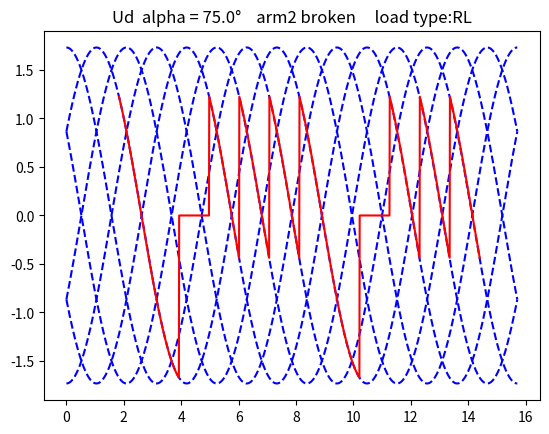

Generate this figure with matplotlib:
# > The IGBT class is a Python class that represents an IGBT device

import numpy as np
from matplotlib import pyplot as plt
from numpy import pi


# > IGBT类是一个Python类，代表一个IGBT设备
# 这是一个代表IGBT的类
class IGBT(object):
    def __init__(self, on_time=None, name="1"):
        if on_time is None:
            on_time = [0, 2 * pi]
        self.on_time = [on_time[0], on_time[1]]
        self.now_angel = 0
        self.name = name
        self.is_break = False  # 是否能正常工作或断开

    def set_angel(self, angel):
        self.now_angel = angel

    @property
    def is_on(self):
        """
        如果当前时间开始和结束时间之间，则返回True，否则返回False
        :return: 函数 is_on 返回一个布尔值。
        """
        if self.is_break:
            return False
        if self.on_time[0] < self.on_time[1]:
            if self.on_time[0] <= self.now_angel <= self.on_time[1]:
                return True
            else:
                return False
        else:
            if self.now_angel <= self.on_time[0] or self.now_angel >= self.on_time[1]:
                return True
            else:
                return False

    def __repr__(self):
        return self.name + ":" + str(self.on_time)

    def destroy(self):
        """
        它将 is_break 变量设置为 True。
        """
        self.is_break = True

    def repair(self):
        """
        它修车。
        """
        self.is_break = False


# 这是一个包含全桥整流器所有数据的类
class full_bridge(object):
    def __init__(self, U, load_type="RL", alpha=0.0, acc=0.01):
        """
        该函数接受负载类型、电压和模拟精度。然后，它会为 x 轴创建一个值列表，并为每相电压创建一个值列表。

        :param U: 系统电压
        :param load_type: RL、RC、RLC, defaults to RL (optional)
        :param alpha: 负载角度, defaults to 0 (optional)
        :param acc: 模拟的准确性
        """
        self.load_type = load_type
        self.U = U
        self.acc = acc
        self.alpha = alpha
        self.uab = None
        self.uac = None
        self.ubc = None
        self.uba = None
        self.uca = None
        self.ucb = None
        # 为 x 轴创建值列表。
        self.x_axis = np.arange(0, np.pi * 4, acc)
        self.T = []
        self.T.append(IGBT([pi / 6 + alpha, pi / 6 + 2 * pi / 3 + alpha], name="1"))
        self.T.append(IGBT([pi / 6 + alpha + 2 * pi / 3, pi / 6 + alpha + 4 * pi / 3], name="3"))
        self.T.append(IGBT([pi / 6 + alpha + 4 * pi / 3, pi / 6 + alpha + 6 * pi / 3], name="5"))
        self.T.append(IGBT([pi / 6 + alpha, pi / 6 + alpha + pi / 3], name="6"))
        self.T.append(IGBT([pi / 6 + pi + 2 * pi / 3 + alpha, pi / 6 + 2 * pi + alpha], name="6"))
        self.T.append(IGBT([pi / 6 + alpha + pi / 3, pi / 6 + alpha + pi], name="2"))
        self.T.append(IGBT([pi / 6 + alpha + pi, pi / 6 + pi + 2 * pi / 3 + alpha], name="4"))

    @staticmethod
    def _relu(x):
        return x if x >= 0 else 0

    def _uab(self, angel):
        return np.sqrt(3) * self.U * np.sin(angel + np.pi / 6)

    def _uac(self, angel):
        return np.sqrt(3) * self.U * np.sin(angel - np.pi / 3 + np.pi / 6)

    def _ubc(self, angel):
        return np.sqrt(3) * self.U * np.sin(angel - 2 * np.pi / 3 + np.pi / 6)

    def _uba(self, angel):
        return np.sqrt(3) * self.U * np.sin(angel - 3 * np.pi / 3 + np.pi / 6)

    def _uca(self, angel):
        return np.sqrt(3) * self.U * np.sin(angel - 4 * np.pi / 3 + np.pi / 6)

    def _ucb(self, angel):
        return np.sqrt(3) * self.U * np.sin(angel - 5 * np.pi / 3 + np.pi / 6)

    def plot_line_voltage(self, num):
        """
        绘制线电压波形
        :return:
        """
        self.uab = np.sqrt(3) * self.U * np.sin(np.linspace(0, pi * 5, num=num) + np.pi / 6)
        self.uac = np.sqrt(3) * self.U * np.sin(np.linspace(0, pi * 5, num=num) - np.pi / 3 + np.pi / 6)
        self.ubc = np.sqrt(3) * self.U * np.sin(np.linspace(0, pi * 5, num=num) - 2 * np.pi / 3 + np.pi / 6)
        self.uba = np.sqrt(3) * self.U * np.sin(np.linspace(0, pi * 5, num=num) - 3 * np.pi / 3 + np.pi / 6)
        self.uca = np.sqrt(3) * self.U * np.sin(np.linspace(0, pi * 5, num=num) - 4 * np.pi / 3 + np.pi / 6)
        self.ucb = np.sqrt(3) * self.U * np.sin(np.linspace(0, pi * 5, num=num) - 5 * np.pi / 3 + np.pi / 6)
        plt.plot(np.linspace(0, 5 * np.pi, num=num), self.uab, linestyle="--", color="blue")
        plt.plot(np.linspace(0, 5 * np.pi, num=num), self.uac, linestyle="--", color="blue")
        plt.plot(np.linspace(0, 5 * np.pi, num=num), self.ubc, linestyle="--", color="blue")
        plt.plot(np.linspace(0, 5 * np.pi, num=num), self.uba, linestyle="--", color="blue")
        plt.plot(np.linspace(0, 5 * np.pi, num=num), self.uca, linestyle="--", color="blue")
        plt.plot(np.linspace(0, 5 * np.pi, num=num), self.ucb, linestyle="--", color="blue")

    def get_on_voltage_circle(self):
        plt.title("alpha = {}".format((self.alpha / np.pi) * 180) + "°  " + "load_type: " + self.load_type)
        """
        获取一个周期内哪些器件导通了
        :return:
        """
        voltage_x = []
        for angel in np.arange(self.alpha + pi / 6, 2 * pi + self.alpha + pi / 6, self.acc):  # 遍历所有时刻
            is_on_single = set()
            for device in self.T:
                device.set_angel(angel)
                if device.is_on:
                    is_on_single.add(device.name)  # 添加导通的器件名字
            if is_on_single == {"1", "6"}:
                voltage_x.append(self._uab(angel))
            elif is_on_single == {"1", "2"}:
                voltage_x.append(self._uac(angel))
            elif is_on_single == {"2", "3"}:
                voltage_x.append(self._ubc(angel))
            elif is_on_single == {"3", "4"}:
                voltage_x.append(self._uba(angel))
            elif is_on_single == {"4", "5"}:
                voltage_x.append(self._uca(angel))
            elif is_on_single == {"5", "6"}:
                voltage_x.append(self._ucb(angel))
        return voltage_x

    def plot_Ud(self, *args, **kwargs):
        plt.cla()
        """
        画出负载曲线
        :param args:
        :param kwargs:
        :return:
        """
        Ud = self.get_on_voltage_circle()
        Ud = Ud * 2
        relu = np.frompyfunc(self._relu, 1, 1)  # 向量化
        if self.load_type == "RL":
            plt.plot(np.linspace(self.alpha + pi / 6, 4 * np.pi + self.alpha + pi / 6, num=len(Ud)), Ud, *args,
                     **kwargs)
            self.plot_line_voltage(len(Ud))
            plt.show()
        else:
            plt.plot(np.linspace(self.alpha + pi / 6, 4 * np.pi + self.alpha + pi / 6, num=len(Ud)), relu(Ud), *args,
                     **kwargs)
            self.plot_line_voltage(len(Ud))
            plt.show()

    def plot_UT(self, ut_num, *args, **kwargs):
        plt.cla()
        plt.title("VT{} ".format(ut_num) + "alpha = {}".format((self.alpha / np.pi) * 180) + "°  ")
        # uab = np.frompyfunc(self._uab, 1, 1)  # 向量化
        # uac = np.frompyfunc(self._uab, 1, 1)  # 向量化
        # ubc = np.frompyfunc(self._uab, 1, 1)  # 向量化
        # uba = np.frompyfunc(self._uab, 1, 1)  # 向量化
        # uca = np.frompyfunc(self._uab, 1, 1)  # 向量化
        # ucb = np.frompyfunc(self._uab, 1, 1)  # 向量化
        if ut_num == "1":
            range1 = np.arange(2 * pi + self.alpha + pi / 6 + 2 * pi / 3, 2 * pi + self.alpha + pi / 6 + 4 * pi / 3,
                               self.acc)
            range2 = np.arange(2 * pi + self.alpha + pi / 6 + 4 * pi / 3, 2 * pi + self.alpha + pi / 6 + 6 * pi / 3,
                               self.acc)
            uab = np.frompyfunc(self._uab, 1, 1)  # 向量化
            uac = np.frompyfunc(self._uac, 1, 1)  # 向量化
            Ut_on = np.arange(self.alpha + pi / 6, 2 * pi / 3 + self.alpha + pi / 6, self.acc) * 0
            Ut_ab = uab(range1)
            Ut_ac = uac(range2)
            Ut = np.hstack((Ut_on, Ut_ab, Ut_ac, Ut_on, Ut_ab, Ut_ac))
            self.plot_line_voltage(len(Ut))
            plt.plot(np.linspace(self.alpha + pi / 6, 2 * pi + self.alpha + pi / 6 + 6 * pi / 3, num=len(Ut)), Ut,
                     *args,
                     **kwargs)
            plt.show()
        elif ut_num == "3":
            range1 = np.arange(2 * pi + self.alpha + pi / 6 + 4 * pi / 3, 2 * pi + self.alpha + pi / 6 + 6 * pi / 3,
                               self.acc)
            range2 = np.arange(2 * pi + self.alpha + pi / 6 + 6 * pi / 3, 2 * pi + self.alpha + pi / 6 + 8 * pi / 3,
                               self.acc)
            ubc = np.frompyfunc(self._ubc, 1, 1)  # 向量化
            uba = np.frompyfunc(self._uba, 1, 1)  # 向量化
            Ut_on = np.arange(2 * pi / 3 + self.alpha + pi / 6, 4 * pi / 3 + self.alpha + pi / 6, self.acc) * 0
            Ut_ab = ubc(range1)
            Ut_ac = uba(range2)
            Ut = np.hstack((Ut_ac, Ut_on, Ut_ab, Ut_ac, Ut_on, Ut_ab, Ut_ac))
            self.plot_line_voltage(len(Ut))
            plt.plot(np.linspace(self.alpha + pi / 6, 2 * pi + self.alpha + pi / 6 + 8 * pi / 3, num=len(Ut)), Ut,
                     *args,
                     **kwargs)
            plt.show()
        elif ut_num == "5":
            range1 = np.arange(2 * pi + self.alpha + pi / 6 + 6 * pi / 3, 2 * pi + self.alpha + pi / 6 + 8 * pi / 3,
                               self.acc)
            range2 = np.arange(2 * pi + self.alpha + pi / 6 + 8 * pi / 3, 2 * pi + self.alpha + pi / 6 + 10 * pi / 3,
                               self.acc)
            ubc = np.frompyfunc(self._uca, 1, 1)  # 向量化
            uba = np.frompyfunc(self._ucb, 1, 1)  # 向量化
            Ut_on = np.arange(4 * pi / 3 + self.alpha + pi / 6, 6 * pi / 3 + self.alpha + pi / 6, self.acc) * 0
            Ut_ab = ubc(range1)
            Ut_ac = uba(range2)
            Ut = np.hstack((Ut_ab, Ut_ac, Ut_on, Ut_ab, Ut_ac, Ut_on, Ut_ac))
            self.plot_line_voltage(len(Ut))
            plt.plot(np.linspace(self.alpha + pi / 6, 2 * pi + self.alpha + pi / 6 + 8 * pi / 3, num=len(Ut)), Ut,
                     *args,
                     **kwargs)
            plt.show()
        elif ut_num == "2":
            range1 = np.arange(2 * pi + self.alpha + pi / 6 + 3 * pi / 3, 2 * pi + self.alpha + pi / 6 + 5 * pi / 3,
                               self.acc)
            range2 = np.arange(2 * pi + self.alpha + pi / 6 + 5 * pi / 3, 2 * pi + self.alpha + pi / 6 + 7 * pi / 3,
                               self.acc)
            uab = np.frompyfunc(self._uca, 1, 1)  # 向量化
            uac = np.frompyfunc(self._ucb, 1, 1)  # 向量化
            Ut_on = np.arange(self.alpha + pi / 6 + 2 * pi / 3, 4 * pi / 3 + self.alpha + pi / 6, self.acc) * 0
            Ut_ab = uab(range1)
            Ut_ac = uac(range2)
            Ut = np.hstack((Ut_ac, Ut_on, Ut_ab, Ut_ac, Ut_on, Ut_ab, Ut_ac))
            self.plot_line_voltage(len(Ut))
            plt.plot(np.linspace(self.alpha - pi / 6, 2 * pi + self.alpha + pi / 6 + 7 * pi / 3, num=len(Ut)), Ut,
                     *args,
                     **kwargs)
            plt.show()
        elif ut_num == "6":
            ...

    def plot_err(self, err_device, *args, **kwargs):
        """绘制故障电压"""
        plt.cla()
        uab = np.frompyfunc(self._uab, 1, 1)  # 向量化
        uac = np.frompyfunc(self._uac, 1, 1)  # 向量化
        ubc = np.frompyfunc(self._ubc, 1, 1)  # 向量化
        uba = np.frompyfunc(self._uba, 1, 1)  # 向量化
        uca = np.frompyfunc(self._uca, 1, 1)  # 向量化
        ucb = np.frompyfunc(self._ucb, 1, 1)  # 向量化
        range1 = np.arange(self.alpha + pi / 6, pi / 3 + self.alpha + pi / 6, self.acc)  # 第一部分
        range2 = np.arange(pi / 3 + self.alpha + pi / 6, 2 * pi / 3 + self.alpha + pi / 6, self.acc)  # 第2部分
        range3 = np.arange(2 * pi / 3 + self.alpha + pi / 6, 3 * pi / 3 + self.alpha + pi / 6, self.acc)  # 第3部分
        range4 = np.arange(3 * pi / 3 + self.alpha + pi / 6, 4 * pi / 3 + self.alpha + pi / 6, self.acc)  # 第4部分
        range5 = np.arange(4 * pi / 3 + self.alpha + pi / 6, 5 * pi / 3 + self.alpha + pi / 6, self.acc)  # 第5部分
        range6 = np.arange(5 * pi / 3 + self.alpha + pi / 6, 6 * pi / 3 + self.alpha + pi / 6, self.acc)  # 第6部分
        if err_device == "2":
            plt.title("Ud  alpha = {}".format((self.alpha / np.pi) * 180) + "° " + "   arm{} broken    ".format(
                err_device) + " load type:{}".format(self.load_type))
            range1 = np.arange(self.alpha + pi / 6, 2 * pi / 3 + self.alpha + pi / 6, self.acc)  # 第一部分
            range2 = np.arange(2 * pi / 3 + self.alpha + pi / 6, pi + self.alpha + pi / 6, self.acc) * 0  # 第2部分
            range3 = np.arange(pi + self.alpha + pi / 6, pi + self.alpha + pi / 6 + 1 * pi / 3, self.acc)  # 第3部分
            range4 = np.arange(pi + self.alpha + pi / 6 + 1 * pi / 3, pi + self.alpha + pi / 6 + 2 * pi / 3,
                               self.acc)  # 第4部分
            range5 = np.arange(pi + self.alpha + pi / 6 + 2 * pi / 3, pi + self.alpha + pi / 6 + 3 * pi / 3,
                               self.acc)  # 第5部分
            U_err = np.hstack((uab(range1), range2, uba(range3), uca(range4), ucb(range5), uab(range1), range2,
                               uba(range3), uca(range4), ucb(range5)))  # 拼接故障电压
            if self.load_type == "R":
                U_err = np.frompyfunc(self._relu, 1, 1)(U_err)  # 向量化
            self.plot_line_voltage(len(U_err))
            plt.plot(np.linspace(self.alpha + pi / 6, 2 * pi + self.alpha + pi / 6 + 6 * pi / 3, num=len(U_err)), U_err,
                     *args, **kwargs)
        elif err_device == "1":
            plt.title("Ud  alpha = {}".format((self.alpha / np.pi) * 180) + "° " + "   arm{} broken    ".format(
                err_device) + " load type:{}".format(self.load_type))

            U_err = np.hstack((ucb(range1), 0 * range2, ubc(range3), uba(range4), uca(range5), ucb(range6), ucb(range1),
                               0 * range2, ubc(range3), uba(range4), uca(range5), ucb(range6)))  # 拼接故障电压
            if self.load_type == "R":
                U_err = np.frompyfunc(self._relu, 1, 1)(U_err)  # 向量化
            self.plot_line_voltage(len(U_err))
            plt.plot(np.linspace(self.alpha + pi / 6, 2 * pi + self.alpha + pi / 6 + 6 * pi / 3, num=len(U_err)), U_err,
                     *args, **kwargs)
        elif err_device == "3":
            plt.title("Ud  alpha = {}".format((self.alpha / np.pi) * 180) + "° " + "   arm{} broken    ".format(
                err_device) + " load type:{}".format(self.load_type))

            U_err = np.hstack((uab(range1), uac(range2), uac(range3), range4 * 0, uca(range5), ucb(range6),
                               uab(range1), uac(range2), uac(range3), range4 * 0, uca(range5), ucb(range6)))  # 拼接故障电压
            if self.load_type == "R":
                U_err = np.frompyfunc(self._relu, 1, 1)(U_err)  # 向量化
            self.plot_line_voltage(len(U_err))
            plt.plot(np.linspace(self.alpha + pi / 6, 2 * pi + self.alpha + pi / 6 + 6 * pi / 3, num=len(U_err)), U_err,
                     *args, **kwargs)
        elif err_device == "4":
            plt.title("Ud  alpha = {}".format((self.alpha / np.pi) * 180) + "° " + "   arm{} broken    ".format(
                err_device) + " load type:{}".format(self.load_type))

            U_err = np.hstack((uab(range1), uac(range2), ubc(range3), ubc(range4), 0 * range5, ucb(range6),
                               uab(range1), uac(range2), ubc(range3), ubc(range4), 0 * range5, ucb(range6)))  # 拼接故障电压
            if self.load_type == "R":
                U_err = np.frompyfunc(self._relu, 1, 1)(U_err)  # 向量化
            self.plot_line_voltage(len(U_err))
            plt.plot(np.linspace(self.alpha + pi / 6, 2 * pi + self.alpha + pi / 6 + 6 * pi / 3, num=len(U_err)), U_err,
                     *args, **kwargs)
        elif err_device == "5":
            plt.title("Ud  alpha = {}".format((self.alpha / np.pi) * 180) + "° " + "   arm{} broken    ".format(
                err_device) + " load type:{}".format(self.load_type))

            U_err = np.hstack((uab(range1), uac(range2), ubc(range3), uba(range4), uba(range5), 0 * range6,
                               uab(range1), uac(range2), ubc(range3), uba(range4), uba(range5), 0 * range6))  # 拼接故障电压
            if self.load_type == "R":
                U_err = np.frompyfunc(self._relu, 1, 1)(U_err)  # 向量化
            self.plot_line_voltage(len(U_err))
            plt.plot(np.linspace(self.alpha + pi / 6, 2 * pi + self.alpha + pi / 6 + 6 * pi / 3, num=len(U_err)), U_err,
                     *args, **kwargs)
        elif err_device == "6":
            plt.title("Ud  alpha = {}".format((self.alpha / np.pi) * 180) + "° " + "   arm{} broken    ".format(
                err_device) + " load type:{}".format(self.load_type))

            U_err = np.hstack((range1 * 0, uac(range2), ubc(range3), uba(range4), uca(range5), uca(range6),
                               range1 * 0, uac(range2), ubc(range3), uba(range4), uca(range5), uca(range6)))  # 拼接故障电压
            if self.load_type == "R":
                U_err = np.frompyfunc(self._relu, 1, 1)(U_err)  # 向量化
            self.plot_line_voltage(len(U_err))
            plt.plot(np.linspace(self.alpha + pi / 6, 2 * pi + self.alpha + pi / 6 + 6 * pi / 3, num=len(U_err)), U_err,
                     *args, **kwargs)
        plt.show()

    def plot_phase_voltage(self):
        plt.cla()
        """
        绘制线电压
        :return:
        """

        def draw_other_degree(degree, U2=1):
            degree = degree + np.pi / 6  # 开始的角度
            a = np.sin(np.linspace(0, np.pi * 4, num=200))
            b = np.sin(np.linspace(0, np.pi * 4, num=200) + 2 / 3 * np.pi)
            c = np.sin(np.linspace(0, np.pi * 4, num=200) - 2 / 3 * np.pi)
            ua_upper = np.sin(np.linspace(degree, degree + np.pi * 2 / 3, num=200))  # 正半轴A相电压
            ub_upper = np.sin(
                np.linspace(degree + np.pi * 2 / 3, degree + np.pi * 4 / 3, num=200) - (2 / 3 * np.pi))  # 正半轴B相电压
            uc_upper = np.sin(
                np.linspace(degree + np.pi * 4 / 3, degree + np.pi * 6 / 3, num=200) + (2 / 3 * np.pi))  # 正半轴C相电压
            uc_upper_init = np.sin(
                np.linspace(0, degree, num=200) + (2 / 3 * np.pi))  # 正半轴C相电压起始值
            ua_lower = -np.sin(np.linspace(degree, degree + np.pi * 2 / 3, num=200))  # 正半轴A相电压
            ub_lower = -np.sin(
                np.linspace(degree + np.pi * 2 / 3, degree + np.pi * 4 / 3, num=200) - (2 / 3 * np.pi))  # 正半轴B相电压
            uc_lower = -np.sin(
                np.linspace(degree + np.pi * 4 / 3, degree + np.pi * 6 / 3, num=200) + (2 / 3 * np.pi))  # 正半轴C相电压

            ua_upper = np.append(ua_upper, ub_upper[0])
            ub_upper = np.append(ub_upper, uc_upper[0])
            uc_upper = np.append(uc_upper, ua_upper[0])
            uc_upper_init = np.append(uc_upper_init, ua_upper[0])
            ua_lower = np.append(ua_lower, ub_lower[0])
            ub_lower = np.append(ub_lower, uc_lower[0])
            uc_lower = np.append(ub_lower, ua_lower[0])
            plt.title("alpha = {}".format((degree / np.pi) * 180 - 30) + "°")
            plt.plot(np.linspace(0, degree, num=len(uc_upper_init)), U2 * uc_upper_init, color="red")
            plt.plot(np.linspace(degree, degree + 2 * np.pi / 3, num=len(ua_upper)), U2 * ua_upper, color="red")
            plt.plot(np.linspace(0, degree, num=len(uc_upper_init)), uc_upper_init, color="red")
            plt.plot(np.linspace(degree + 2 * np.pi / 3, degree + 4 * np.pi / 3, num=len(ub_upper)), U2 * ub_upper,
                     color="red")
            plt.plot(np.linspace(degree + 4 * np.pi / 3, degree + 6 * np.pi / 3, num=len(uc_upper)), U2 * uc_upper,
                     color="red")
            plt.plot(np.linspace(degree + 6 * np.pi / 3, degree + 8 * np.pi / 3, num=len(ua_upper)), U2 * ua_upper,
                     color="red")
            plt.plot(np.linspace(degree + 8 * np.pi / 3, degree + 10 * np.pi / 3, num=len(ub_upper)), U2 * ub_upper,
                     color="red")
            plt.plot(np.linspace(degree + 10 * np.pi / 3, degree + 12 * np.pi / 3, num=len(uc_upper)), U2 * uc_upper,
                     color="red")
            plt.plot(np.linspace(degree - np.pi * 2 / 3 + np.pi / 3, degree + np.pi / 3, num=len(ub_lower)),
                     U2 * ub_lower, color="red")
            plt.plot(np.linspace(degree + np.pi / 3, degree + np.pi * 2 / 3 + np.pi / 3, num=len(ua_lower)),
                     U2 * ua_lower,
                     color="red")
            plt.plot(
                np.linspace(degree + np.pi * 2 / 3 + np.pi / 3, degree + np.pi * 4 / 3 + np.pi / 3, num=len(ub_lower)),
                U2 * ub_lower, color="red")
            plt.plot(
                np.linspace(degree + np.pi * 4 / 3 + np.pi / 3, degree + np.pi * 6 / 3 + np.pi / 3, num=len(uc_lower)),
                U2 * uc_lower, color="red")
            plt.plot(
                np.linspace(degree + np.pi / 3 + np.pi * 6 / 3, degree + np.pi * 8 / 3 + np.pi / 3, num=len(ua_lower)),
                U2 * ua_lower,
                color="red")
            plt.plot(
                np.linspace(degree + np.pi * 8 / 3 + np.pi / 3, degree + np.pi * 10 / 3 + np.pi / 3, num=len(ub_lower)),
                U2 * ub_lower, color="red")
            plt.plot(np.linspace(0, 4 * np.pi, num=len(a)), U2 * a, linestyle="--", color="blue")
            plt.plot(np.linspace(0, 4 * np.pi, num=len(a)), U2 * b, linestyle="--", color="blue")
            plt.plot(np.linspace(0, 4 * np.pi, num=len(a)), U2 * c, linestyle="--", color="blue")
            plt.show()

        draw_other_degree(degree=self.alpha, U2=self.U, load="RL")


if __name__ == '__main__':
    a = full_bridge(1, alpha=pi / 2.4, load_type="RL")
    # a.plot_Ud(color="red")
    a.plot_err("2", color="red")
    # a.plot_UT("1", color="red")
